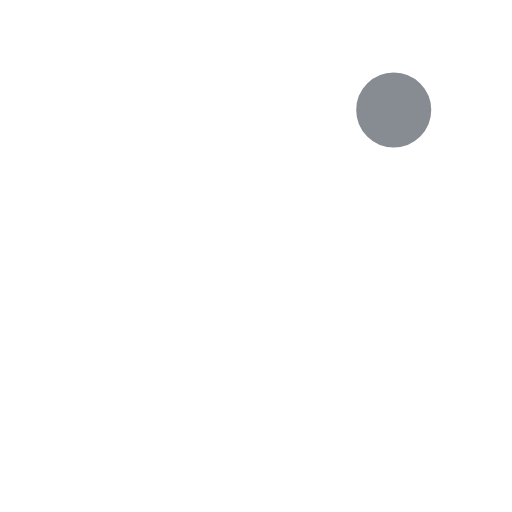
t = 0.00 s
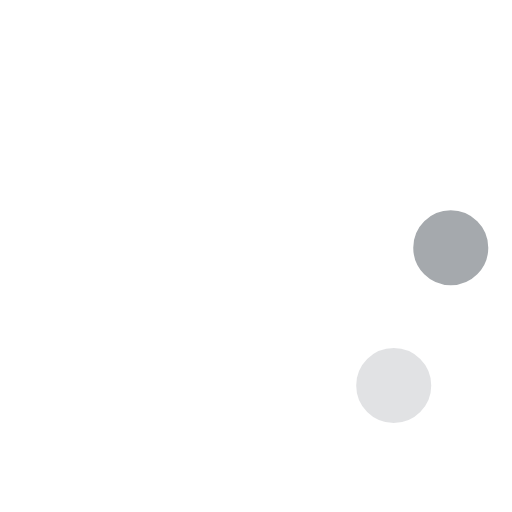
t = 0.23 s
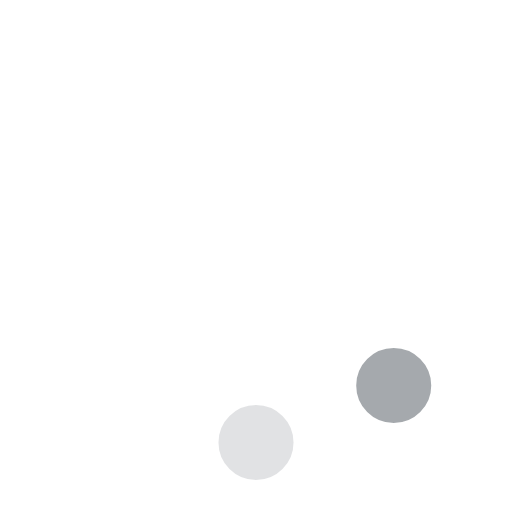
t = 0.42 s
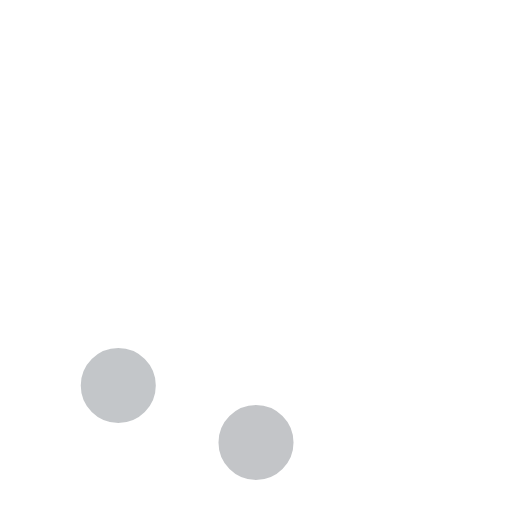
t = 0.65 s
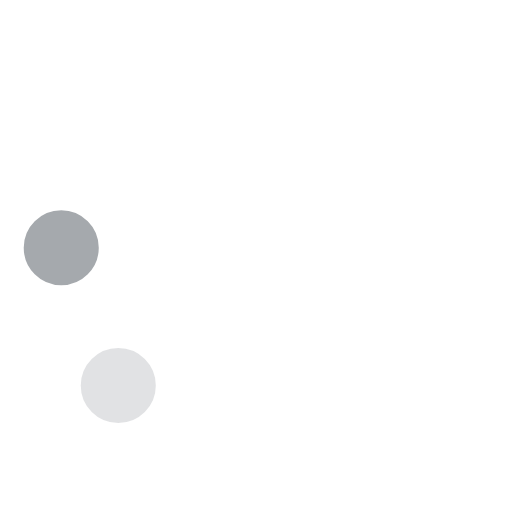
t = 0.88 s
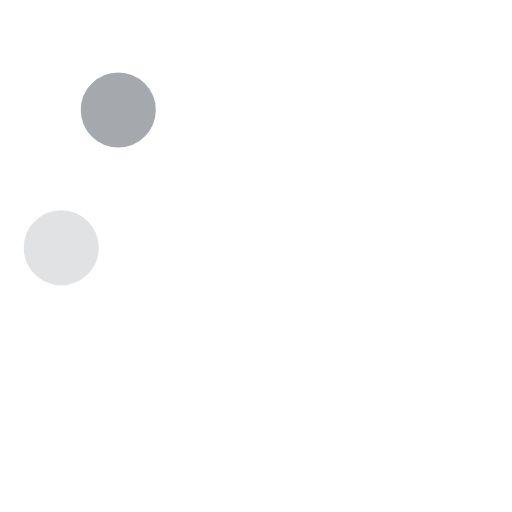
t = 1.07 s

The animated SVG that drew these frames (rendered in a browser with its animation timeline set to each time). Animation: 8 SMIL elements (animate=8); one cycle of 1.30 s, repeats indefinitely.

<!-- By Sam Herbert (@sherb), for everyone. More @ http://goo.gl/7AJzbL -->
<svg width="40" height="40" viewBox="0 0 58 58" xmlns="http://www.w3.org/2000/svg">
    <g fill="none" fill-rule="evenodd">
        <g transform="translate(2 1)" stroke="#FFF" stroke-width="1.5">
            <circle cx="42.601" cy="11.462" r="5" fill-opacity="1" fill="#878C92">
                <animate attributeName="fill-opacity"
                     begin="0s" dur="1.3s"
                     values="1;0;0;0;0;0;0;0" calcMode="linear"
                     repeatCount="indefinite" />
            </circle>
            <circle cx="49.063" cy="27.063" r="5" fill-opacity="0" fill="#878C92">
                <animate attributeName="fill-opacity"
                     begin="0s" dur="1.3s"
                     values="0;1;0;0;0;0;0;0" calcMode="linear"
                     repeatCount="indefinite" />
            </circle>
            <circle cx="42.601" cy="42.663" r="5" fill-opacity="0" fill="#878C92">
                <animate attributeName="fill-opacity"
                     begin="0s" dur="1.3s"
                     values="0;0;1;0;0;0;0;0" calcMode="linear"
                     repeatCount="indefinite" />
            </circle>
            <circle cx="27" cy="49.125" r="5" fill-opacity="0" fill="#878C92">
                <animate attributeName="fill-opacity"
                     begin="0s" dur="1.3s"
                     values="0;0;0;1;0;0;0;0" calcMode="linear"
                     repeatCount="indefinite" />
            </circle>
            <circle cx="11.399" cy="42.663" r="5" fill-opacity="0" fill="#878C92">
                <animate attributeName="fill-opacity"
                     begin="0s" dur="1.3s"
                     values="0;0;0;0;1;0;0;0" calcMode="linear"
                     repeatCount="indefinite" />
            </circle>
            <circle cx="4.938" cy="27.063" r="5" fill-opacity="0" fill="#878C92">
                <animate attributeName="fill-opacity"
                     begin="0s" dur="1.3s"
                     values="0;0;0;0;0;1;0;0" calcMode="linear"
                     repeatCount="indefinite" />
            </circle>
            <circle cx="11.399" cy="11.462" r="5" fill-opacity="0" fill="#878C92">
                <animate attributeName="fill-opacity"
                     begin="0s" dur="1.3s"
                     values="0;0;0;0;0;0;1;0" calcMode="linear"
                     repeatCount="indefinite" />
            </circle>
            <circle cx="27" cy="5" r="5" fill-opacity="0" fill="#878C92">
                <animate attributeName="fill-opacity"
                     begin="0s" dur="1.3s"
                     values="0;0;0;0;0;0;0;1" calcMode="linear"
                     repeatCount="indefinite" />
            </circle>
        </g>
    </g>
</svg>
